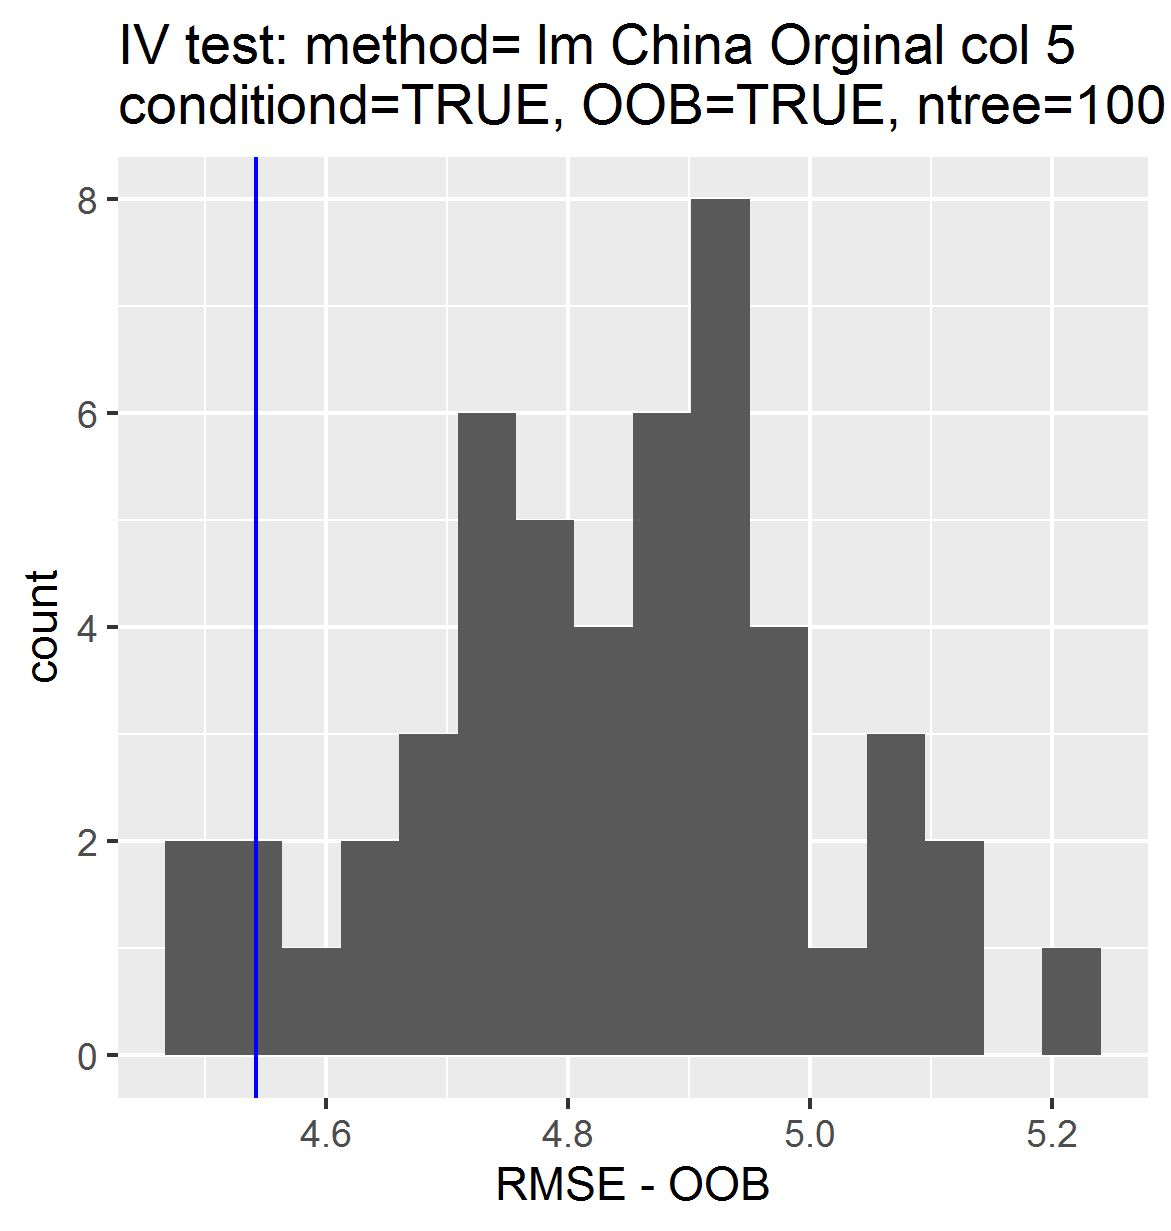

The file beside this chart, header and first rows:
, permutations_results, controls_results
1, 4.794, 4.543
2, 4.524, NA
3, 4.876, NA
4, 4.918, NA
5, 4.74, NA
6, 4.749, NA
7, 4.849, NA
8, 4.901, NA
9, 5.015, NA
10, 4.589, NA
11, 5.129, NA
12, 4.495, NA
13, 4.659, NA
14, 4.685, NA
15, 4.709, NA
16, 4.872, NA
17, 4.758, NA
18, 4.943, NA
19, 5.069, NA
20, 5.085, NA
21, 4.869, NA
22, 4.95, NA
23, 4.961, NA
24, 4.937, NA
25, 4.893, NA
26, 5.09, NA
27, 4.755, NA
28, 4.935, NA
29, 4.553, NA
30, 4.674, NA
31, 4.931, NA
32, 5.112, NA
33, 4.888, NA
34, 4.673, NA
35, 4.853, NA
36, 4.773, NA
37, 5.216, NA
38, 4.619, NA
39, 4.771, NA
40, 4.937, NA
41, 4.906, NA
42, 4.492, NA
43, 4.968, NA
44, 4.816, NA
45, 4.776, NA
46, 4.74, NA
47, 4.824, NA
48, 4.993, NA
49, 4.965, NA
50, 4.744, NA
